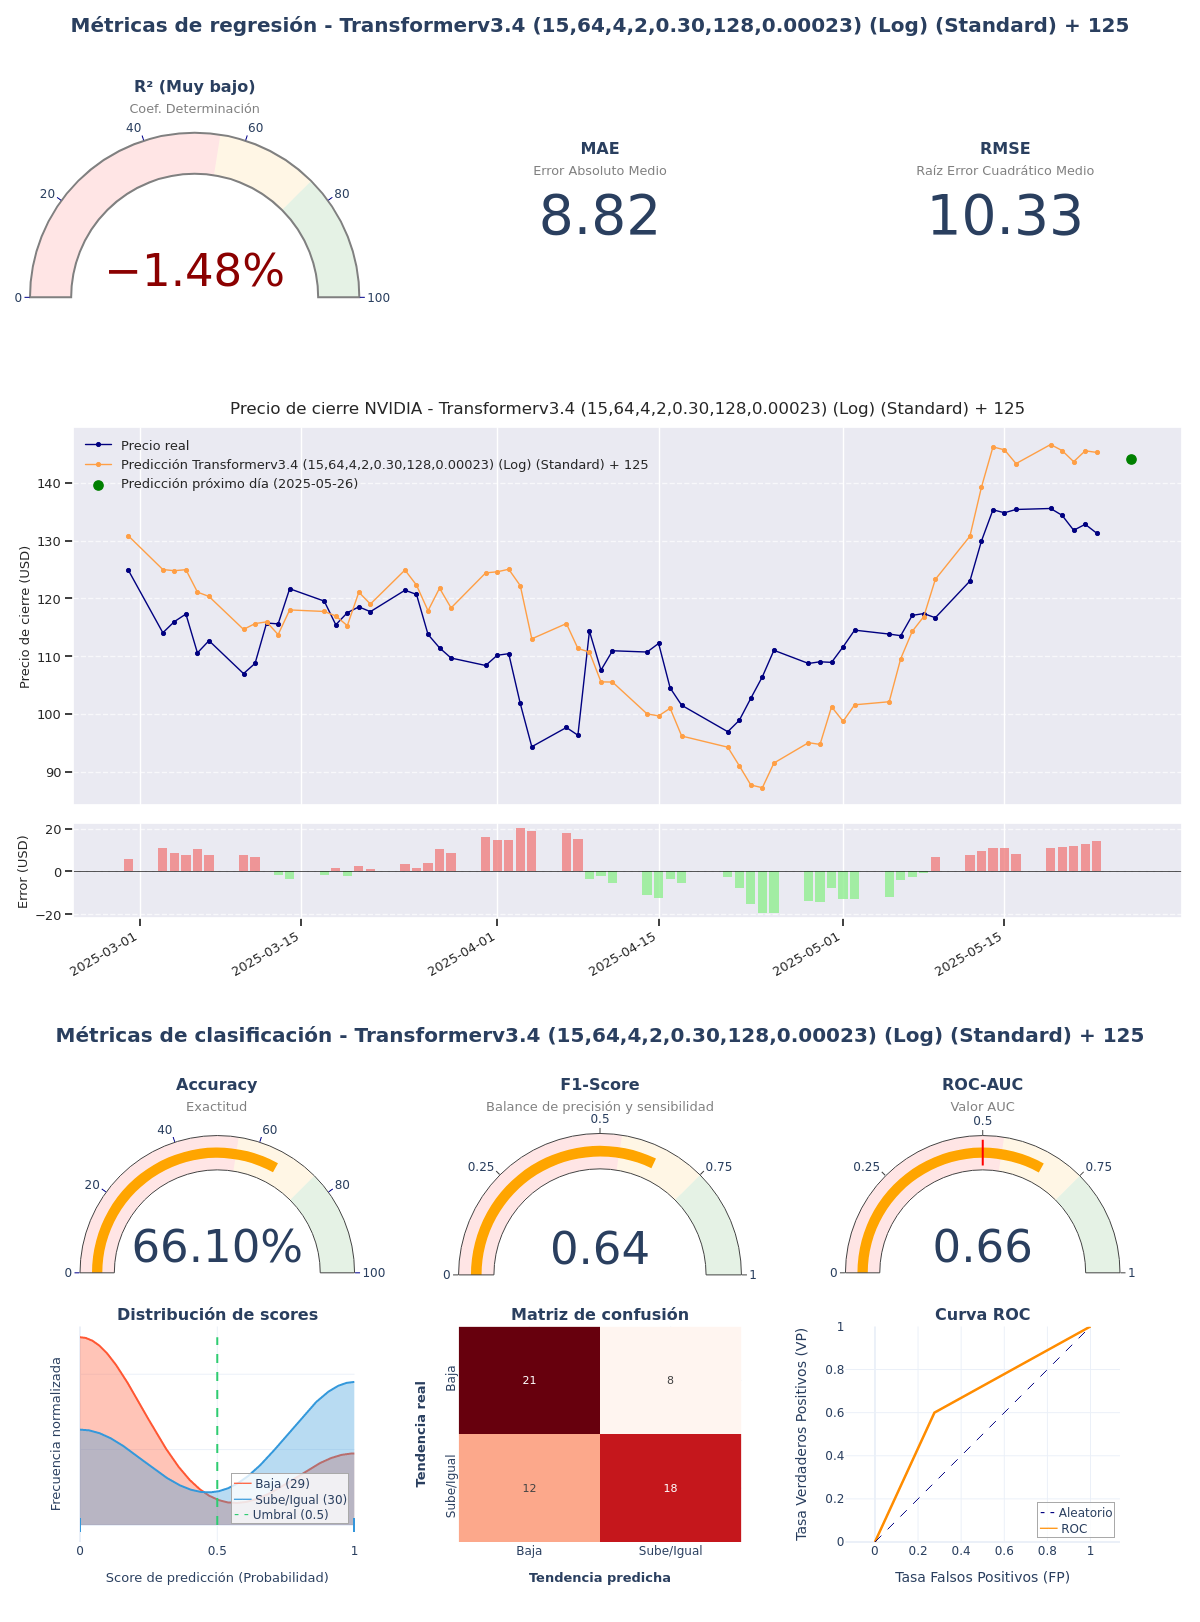

Source data for this figure (header and first rows):
model_title; model_hash; r2; mae; rmse; accuracy; f1_score; roc_auc; irb_regr; irb_clas; irb_total
Transformerv3.4 (15,64,4,2,0.30,128,0.00…; a75b68f9; -0,0148; 8,819; 10,3318; 0,661; 0,6429; 0,6621; 0,2657; 1,2485; 0,8063
